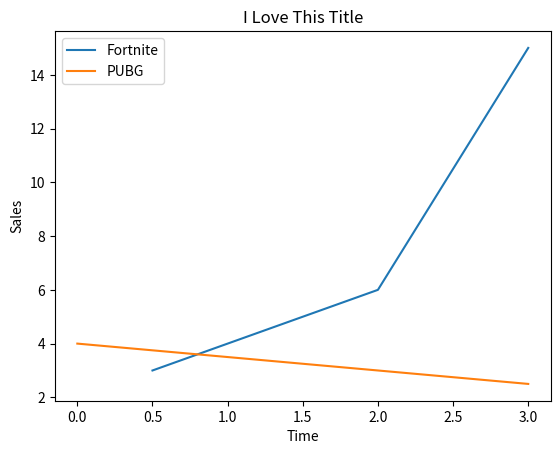

Python code for this plot:
# By submitting this assignment, all team members agree to the following:
#  “Aggies do not lie, cheat, or steal, or tolerate those who do”
#  “We have not given or received any unauthorized aid on this assignment”
#
# Names:          Connor Tisdel 627004745
#                 Chance Smith 727001732
#                 Arya Ramchandani 627007018
#                 Alvin Yolanda Ewaldo 227008703
# Section:        021
# Assignment:     Lab 10A-1
# Date:           30 October 2018

import numpy as np
import matplotlib.pyplot as plt

plt.title('I Love This Title')
line_up, = plt.plot([.5,2,3],[3,6,15], label='Fortnite')
line_down, = plt.plot([0,2,3],[4,3,2.5], label='PUBG')
plt.legend(handles=[line_up, line_down])

plt.ylabel('Sales')
plt.xlabel('Time')
plt.show()